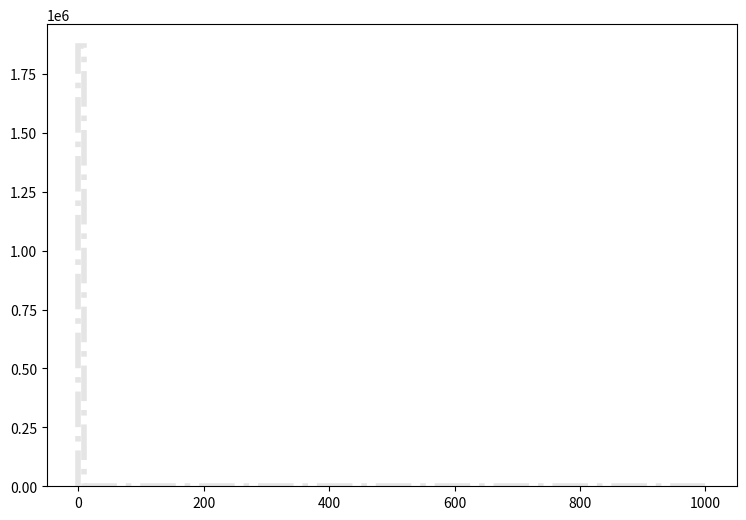

The matplotlib source for this figure: (Note: this script raises an exception after producing the figure.)
def selection_8():

    # Library import
    import numpy
    import matplotlib
    import matplotlib.pyplot   as plt
    import matplotlib.gridspec as gridspec

    # Library version
    matplotlib_version = matplotlib.__version__
    numpy_version      = numpy.__version__

    # Histo binning
    xBinning = numpy.linspace(0.0,1000.0,101,endpoint=True)

    # Creating data sequence: middle of each bin
    xData = numpy.array([5.0,15.0,25.0,35.0,45.0,55.0,65.0,75.0,85.0,95.0,105.0,115.0,125.0,135.0,145.0,155.0,165.0,175.0,185.0,195.0,205.0,215.0,225.0,235.0,245.0,255.0,265.0,275.0,285.0,295.0,305.0,315.0,325.0,335.0,345.0,355.0,365.0,375.0,385.0,395.0,405.0,415.0,425.0,435.0,445.0,455.0,465.0,475.0,485.0,495.0,505.0,515.0,525.0,535.0,545.0,555.0,565.0,575.0,585.0,595.0,605.0,615.0,625.0,635.0,645.0,655.0,665.0,675.0,685.0,695.0,705.0,715.0,725.0,735.0,745.0,755.0,765.0,775.0,785.0,795.0,805.0,815.0,825.0,835.0,845.0,855.0,865.0,875.0,885.0,895.0,905.0,915.0,925.0,935.0,945.0,955.0,965.0,975.0,985.0,995.0])

    # Creating weights for histo: y9_MET_0
    y9_MET_0_weights = numpy.array([4094.07990592,0.0,0.0,0.0,0.0,0.0,0.0,0.0,0.0,0.0,0.0,0.0,0.0,0.0,0.0,0.0,0.0,0.0,0.0,0.0,0.0,0.0,0.0,0.0,0.0,0.0,0.0,0.0,0.0,0.0,0.0,0.0,0.0,0.0,0.0,0.0,0.0,0.0,0.0,0.0,0.0,0.0,0.0,0.0,0.0,0.0,0.0,0.0,0.0,0.0,0.0,0.0,0.0,0.0,0.0,0.0,0.0,0.0,0.0,0.0,0.0,0.0,0.0,0.0,0.0,0.0,0.0,0.0,0.0,0.0,0.0,0.0,0.0,0.0,0.0,0.0,0.0,0.0,0.0,0.0,0.0,0.0,0.0,0.0,0.0,0.0,0.0,0.0,0.0,0.0,0.0,0.0,0.0,0.0,0.0,0.0,0.0,0.0,0.0,0.0])

    # Creating weights for histo: y9_MET_1
    y9_MET_1_weights = numpy.array([3934.73662351,0.0,0.0,0.0,0.0,0.0,0.0,0.0,0.0,0.0,0.0,0.0,0.0,0.0,0.0,0.0,0.0,0.0,0.0,0.0,0.0,0.0,0.0,0.0,0.0,0.0,0.0,0.0,0.0,0.0,0.0,0.0,0.0,0.0,0.0,0.0,0.0,0.0,0.0,0.0,0.0,0.0,0.0,0.0,0.0,0.0,0.0,0.0,0.0,0.0,0.0,0.0,0.0,0.0,0.0,0.0,0.0,0.0,0.0,0.0,0.0,0.0,0.0,0.0,0.0,0.0,0.0,0.0,0.0,0.0,0.0,0.0,0.0,0.0,0.0,0.0,0.0,0.0,0.0,0.0,0.0,0.0,0.0,0.0,0.0,0.0,0.0,0.0,0.0,0.0,0.0,0.0,0.0,0.0,0.0,0.0,0.0,0.0,0.0,0.0])

    # Creating weights for histo: y9_MET_2
    y9_MET_2_weights = numpy.array([8756.98171022,0.0,0.0,0.0,0.0,0.0,0.0,0.0,0.0,0.0,0.0,0.0,0.0,0.0,0.0,0.0,0.0,0.0,0.0,0.0,0.0,0.0,0.0,0.0,0.0,0.0,0.0,0.0,0.0,0.0,0.0,0.0,0.0,0.0,0.0,0.0,0.0,0.0,0.0,0.0,0.0,0.0,0.0,0.0,0.0,0.0,0.0,0.0,0.0,0.0,0.0,0.0,0.0,0.0,0.0,0.0,0.0,0.0,0.0,0.0,0.0,0.0,0.0,0.0,0.0,0.0,0.0,0.0,0.0,0.0,0.0,0.0,0.0,0.0,0.0,0.0,0.0,0.0,0.0,0.0,0.0,0.0,0.0,0.0,0.0,0.0,0.0,0.0,0.0,0.0,0.0,0.0,0.0,0.0,0.0,0.0,0.0,0.0,0.0,0.0])

    # Creating weights for histo: y9_MET_3
    y9_MET_3_weights = numpy.array([5358.79941314,0.0,0.0,0.0,0.0,0.0,0.0,0.0,0.0,0.0,0.0,0.0,0.0,0.0,0.0,0.0,0.0,0.0,0.0,0.0,0.0,0.0,0.0,0.0,0.0,0.0,0.0,0.0,0.0,0.0,0.0,0.0,0.0,0.0,0.0,0.0,0.0,0.0,0.0,0.0,0.0,0.0,0.0,0.0,0.0,0.0,0.0,0.0,0.0,0.0,0.0,0.0,0.0,0.0,0.0,0.0,0.0,0.0,0.0,0.0,0.0,0.0,0.0,0.0,0.0,0.0,0.0,0.0,0.0,0.0,0.0,0.0,0.0,0.0,0.0,0.0,0.0,0.0,0.0,0.0,0.0,0.0,0.0,0.0,0.0,0.0,0.0,0.0,0.0,0.0,0.0,0.0,0.0,0.0,0.0,0.0,0.0,0.0,0.0,0.0])

    # Creating weights for histo: y9_MET_4
    y9_MET_4_weights = numpy.array([983.821945427,0.0,0.0,0.0,0.0,0.0,0.0,0.0,0.0,0.0,0.0,0.0,0.0,0.0,0.0,0.0,0.0,0.0,0.0,0.0,0.0,0.0,0.0,0.0,0.0,0.0,0.0,0.0,0.0,0.0,0.0,0.0,0.0,0.0,0.0,0.0,0.0,0.0,0.0,0.0,0.0,0.0,0.0,0.0,0.0,0.0,0.0,0.0,0.0,0.0,0.0,0.0,0.0,0.0,0.0,0.0,0.0,0.0,0.0,0.0,0.0,0.0,0.0,0.0,0.0,0.0,0.0,0.0,0.0,0.0,0.0,0.0,0.0,0.0,0.0,0.0,0.0,0.0,0.0,0.0,0.0,0.0,0.0,0.0,0.0,0.0,0.0,0.0,0.0,0.0,0.0,0.0,0.0,0.0,0.0,0.0,0.0,0.0,0.0,0.0])

    # Creating weights for histo: y9_MET_5
    y9_MET_5_weights = numpy.array([251.890755067,0.0,0.0,0.0,0.0,0.0,0.0,0.0,0.0,0.0,0.0,0.0,0.0,0.0,0.0,0.0,0.0,0.0,0.0,0.0,0.0,0.0,0.0,0.0,0.0,0.0,0.0,0.0,0.0,0.0,0.0,0.0,0.0,0.0,0.0,0.0,0.0,0.0,0.0,0.0,0.0,0.0,0.0,0.0,0.0,0.0,0.0,0.0,0.0,0.0,0.0,0.0,0.0,0.0,0.0,0.0,0.0,0.0,0.0,0.0,0.0,0.0,0.0,0.0,0.0,0.0,0.0,0.0,0.0,0.0,0.0,0.0,0.0,0.0,0.0,0.0,0.0,0.0,0.0,0.0,0.0,0.0,0.0,0.0,0.0,0.0,0.0,0.0,0.0,0.0,0.0,0.0,0.0,0.0,0.0,0.0,0.0,0.0,0.0,0.0])

    # Creating weights for histo: y9_MET_6
    y9_MET_6_weights = numpy.array([114.742152297,0.0,0.0,0.0,0.0,0.0,0.0,0.0,0.0,0.0,0.0,0.0,0.0,0.0,0.0,0.0,0.0,0.0,0.0,0.0,0.0,0.0,0.0,0.0,0.0,0.0,0.0,0.0,0.0,0.0,0.0,0.0,0.0,0.0,0.0,0.0,0.0,0.0,0.0,0.0,0.0,0.0,0.0,0.0,0.0,0.0,0.0,0.0,0.0,0.0,0.0,0.0,0.0,0.0,0.0,0.0,0.0,0.0,0.0,0.0,0.0,0.0,0.0,0.0,0.0,0.0,0.0,0.0,0.0,0.0,0.0,0.0,0.0,0.0,0.0,0.0,0.0,0.0,0.0,0.0,0.0,0.0,0.0,0.0,0.0,0.0,0.0,0.0,0.0,0.0,0.0,0.0,0.0,0.0,0.0,0.0,0.0,0.0,0.0,0.0])

    # Creating weights for histo: y9_MET_7
    y9_MET_7_weights = numpy.array([20.595012234,0.0,0.0,0.0,0.0,0.0,0.0,0.0,0.0,0.0,0.0,0.0,0.0,0.0,0.0,0.0,0.0,0.0,0.0,0.0,0.0,0.0,0.0,0.0,0.0,0.0,0.0,0.0,0.0,0.0,0.0,0.0,0.0,0.0,0.0,0.0,0.0,0.0,0.0,0.0,0.0,0.0,0.0,0.0,0.0,0.0,0.0,0.0,0.0,0.0,0.0,0.0,0.0,0.0,0.0,0.0,0.0,0.0,0.0,0.0,0.0,0.0,0.0,0.0,0.0,0.0,0.0,0.0,0.0,0.0,0.0,0.0,0.0,0.0,0.0,0.0,0.0,0.0,0.0,0.0,0.0,0.0,0.0,0.0,0.0,0.0,0.0,0.0,0.0,0.0,0.0,0.0,0.0,0.0,0.0,0.0,0.0,0.0,0.0,0.0])

    # Creating weights for histo: y9_MET_8
    y9_MET_8_weights = numpy.array([7.65845565078,0.0,0.0,0.0,0.0,0.0,0.0,0.0,0.0,0.0,0.0,0.0,0.0,0.0,0.0,0.0,0.0,0.0,0.0,0.0,0.0,0.0,0.0,0.0,0.0,0.0,0.0,0.0,0.0,0.0,0.0,0.0,0.0,0.0,0.0,0.0,0.0,0.0,0.0,0.0,0.0,0.0,0.0,0.0,0.0,0.0,0.0,0.0,0.0,0.0,0.0,0.0,0.0,0.0,0.0,0.0,0.0,0.0,0.0,0.0,0.0,0.0,0.0,0.0,0.0,0.0,0.0,0.0,0.0,0.0,0.0,0.0,0.0,0.0,0.0,0.0,0.0,0.0,0.0,0.0,0.0,0.0,0.0,0.0,0.0,0.0,0.0,0.0,0.0,0.0,0.0,0.0,0.0,0.0,0.0,0.0,0.0,0.0,0.0,0.0])

    # Creating weights for histo: y9_MET_9
    y9_MET_9_weights = numpy.array([714691.405025,0.0,0.0,0.0,0.0,0.0,0.0,0.0,0.0,0.0,0.0,0.0,0.0,0.0,0.0,0.0,0.0,0.0,0.0,0.0,0.0,0.0,0.0,0.0,0.0,0.0,0.0,0.0,0.0,0.0,0.0,0.0,0.0,0.0,0.0,0.0,0.0,0.0,0.0,0.0,0.0,0.0,0.0,0.0,0.0,0.0,0.0,0.0,0.0,0.0,0.0,0.0,0.0,0.0,0.0,0.0,0.0,0.0,0.0,0.0,0.0,0.0,0.0,0.0,0.0,0.0,0.0,0.0,0.0,0.0,0.0,0.0,0.0,0.0,0.0,0.0,0.0,0.0,0.0,0.0,0.0,0.0,0.0,0.0,0.0,0.0,0.0,0.0,0.0,0.0,0.0,0.0,0.0,0.0,0.0,0.0,0.0,0.0,0.0,0.0])

    # Creating weights for histo: y9_MET_10
    y9_MET_10_weights = numpy.array([855479.400033,0.0,0.0,0.0,0.0,0.0,0.0,0.0,0.0,0.0,0.0,0.0,0.0,0.0,0.0,0.0,0.0,0.0,0.0,0.0,0.0,0.0,0.0,0.0,0.0,0.0,0.0,0.0,0.0,0.0,0.0,0.0,0.0,0.0,0.0,0.0,0.0,0.0,0.0,0.0,0.0,0.0,0.0,0.0,0.0,0.0,0.0,0.0,0.0,0.0,0.0,0.0,0.0,0.0,0.0,0.0,0.0,0.0,0.0,0.0,0.0,0.0,0.0,0.0,0.0,0.0,0.0,0.0,0.0,0.0,0.0,0.0,0.0,0.0,0.0,0.0,0.0,0.0,0.0,0.0,0.0,0.0,0.0,0.0,0.0,0.0,0.0,0.0,0.0,0.0,0.0,0.0,0.0,0.0,0.0,0.0,0.0,0.0,0.0,0.0])

    # Creating weights for histo: y9_MET_11
    y9_MET_11_weights = numpy.array([234627.723686,0.0,0.0,0.0,0.0,0.0,0.0,0.0,0.0,0.0,0.0,0.0,0.0,0.0,0.0,0.0,0.0,0.0,0.0,0.0,0.0,0.0,0.0,0.0,0.0,0.0,0.0,0.0,0.0,0.0,0.0,0.0,0.0,0.0,0.0,0.0,0.0,0.0,0.0,0.0,0.0,0.0,0.0,0.0,0.0,0.0,0.0,0.0,0.0,0.0,0.0,0.0,0.0,0.0,0.0,0.0,0.0,0.0,0.0,0.0,0.0,0.0,0.0,0.0,0.0,0.0,0.0,0.0,0.0,0.0,0.0,0.0,0.0,0.0,0.0,0.0,0.0,0.0,0.0,0.0,0.0,0.0,0.0,0.0,0.0,0.0,0.0,0.0,0.0,0.0,0.0,0.0,0.0,0.0,0.0,0.0,0.0,0.0,0.0,0.0])

    # Creating weights for histo: y9_MET_12
    y9_MET_12_weights = numpy.array([28616.2514386,0.0,0.0,0.0,0.0,0.0,0.0,0.0,0.0,0.0,0.0,0.0,0.0,0.0,0.0,0.0,0.0,0.0,0.0,0.0,0.0,0.0,0.0,0.0,0.0,0.0,0.0,0.0,0.0,0.0,0.0,0.0,0.0,0.0,0.0,0.0,0.0,0.0,0.0,0.0,0.0,0.0,0.0,0.0,0.0,0.0,0.0,0.0,0.0,0.0,0.0,0.0,0.0,0.0,0.0,0.0,0.0,0.0,0.0,0.0,0.0,0.0,0.0,0.0,0.0,0.0,0.0,0.0,0.0,0.0,0.0,0.0,0.0,0.0,0.0,0.0,0.0,0.0,0.0,0.0,0.0,0.0,0.0,0.0,0.0,0.0,0.0,0.0,0.0,0.0,0.0,0.0,0.0,0.0,0.0,0.0,0.0,0.0,0.0,0.0])

    # Creating weights for histo: y9_MET_13
    y9_MET_13_weights = numpy.array([6658.98498395,0.0,0.0,0.0,0.0,0.0,0.0,0.0,0.0,0.0,0.0,0.0,0.0,0.0,0.0,0.0,0.0,0.0,0.0,0.0,0.0,0.0,0.0,0.0,0.0,0.0,0.0,0.0,0.0,0.0,0.0,0.0,0.0,0.0,0.0,0.0,0.0,0.0,0.0,0.0,0.0,0.0,0.0,0.0,0.0,0.0,0.0,0.0,0.0,0.0,0.0,0.0,0.0,0.0,0.0,0.0,0.0,0.0,0.0,0.0,0.0,0.0,0.0,0.0,0.0,0.0,0.0,0.0,0.0,0.0,0.0,0.0,0.0,0.0,0.0,0.0,0.0,0.0,0.0,0.0,0.0,0.0,0.0,0.0,0.0,0.0,0.0,0.0,0.0,0.0,0.0,0.0,0.0,0.0,0.0,0.0,0.0,0.0,0.0,0.0])

    # Creating weights for histo: y9_MET_14
    y9_MET_14_weights = numpy.array([2939.99544628,0.0,0.0,0.0,0.0,0.0,0.0,0.0,0.0,0.0,0.0,0.0,0.0,0.0,0.0,0.0,0.0,0.0,0.0,0.0,0.0,0.0,0.0,0.0,0.0,0.0,0.0,0.0,0.0,0.0,0.0,0.0,0.0,0.0,0.0,0.0,0.0,0.0,0.0,0.0,0.0,0.0,0.0,0.0,0.0,0.0,0.0,0.0,0.0,0.0,0.0,0.0,0.0,0.0,0.0,0.0,0.0,0.0,0.0,0.0,0.0,0.0,0.0,0.0,0.0,0.0,0.0,0.0,0.0,0.0,0.0,0.0,0.0,0.0,0.0,0.0,0.0,0.0,0.0,0.0,0.0,0.0,0.0,0.0,0.0,0.0,0.0,0.0,0.0,0.0,0.0,0.0,0.0,0.0,0.0,0.0,0.0,0.0,0.0,0.0])

    # Creating weights for histo: y9_MET_15
    y9_MET_15_weights = numpy.array([513.452686709,0.0,0.0,0.0,0.0,0.0,0.0,0.0,0.0,0.0,0.0,0.0,0.0,0.0,0.0,0.0,0.0,0.0,0.0,0.0,0.0,0.0,0.0,0.0,0.0,0.0,0.0,0.0,0.0,0.0,0.0,0.0,0.0,0.0,0.0,0.0,0.0,0.0,0.0,0.0,0.0,0.0,0.0,0.0,0.0,0.0,0.0,0.0,0.0,0.0,0.0,0.0,0.0,0.0,0.0,0.0,0.0,0.0,0.0,0.0,0.0,0.0,0.0,0.0,0.0,0.0,0.0,0.0,0.0,0.0,0.0,0.0,0.0,0.0,0.0,0.0,0.0,0.0,0.0,0.0,0.0,0.0,0.0,0.0,0.0,0.0,0.0,0.0,0.0,0.0,0.0,0.0,0.0,0.0,0.0,0.0,0.0,0.0,0.0,0.0])

    # Creating weights for histo: y9_MET_16
    y9_MET_16_weights = numpy.array([187.780490461,0.0,0.0,0.0,0.0,0.0,0.0,0.0,0.0,0.0,0.0,0.0,0.0,0.0,0.0,0.0,0.0,0.0,0.0,0.0,0.0,0.0,0.0,0.0,0.0,0.0,0.0,0.0,0.0,0.0,0.0,0.0,0.0,0.0,0.0,0.0,0.0,0.0,0.0,0.0,0.0,0.0,0.0,0.0,0.0,0.0,0.0,0.0,0.0,0.0,0.0,0.0,0.0,0.0,0.0,0.0,0.0,0.0,0.0,0.0,0.0,0.0,0.0,0.0,0.0,0.0,0.0,0.0,0.0,0.0,0.0,0.0,0.0,0.0,0.0,0.0,0.0,0.0,0.0,0.0,0.0,0.0,0.0,0.0,0.0,0.0,0.0,0.0,0.0,0.0,0.0,0.0,0.0,0.0,0.0,0.0,0.0,0.0,0.0,0.0])

    # Creating a new Canvas
    fig   = plt.figure(figsize=(12,6),dpi=80)
    frame = gridspec.GridSpec(1,1,right=0.7)
    pad   = fig.add_subplot(frame[0])

    # Creating a new Stack
    pad.hist(x=xData, bins=xBinning, weights=y9_MET_0_weights+y9_MET_1_weights+y9_MET_2_weights+y9_MET_3_weights+y9_MET_4_weights+y9_MET_5_weights+y9_MET_6_weights+y9_MET_7_weights+y9_MET_8_weights+y9_MET_9_weights+y9_MET_10_weights+y9_MET_11_weights+y9_MET_12_weights+y9_MET_13_weights+y9_MET_14_weights+y9_MET_15_weights+y9_MET_16_weights,\
             label="$bg\_dip\_1600\_inf$", histtype="step", rwidth=1.0,\
             color=None, edgecolor="#e5e5e5", linewidth=4, linestyle="dashdot",\
             bottom=None, cumulative=False, normed=False, align="mid", orientation="vertical")

    pad.hist(x=xData, bins=xBinning, weights=y9_MET_0_weights+y9_MET_1_weights+y9_MET_2_weights+y9_MET_3_weights+y9_MET_4_weights+y9_MET_5_weights+y9_MET_6_weights+y9_MET_7_weights+y9_MET_8_weights+y9_MET_9_weights+y9_MET_10_weights+y9_MET_11_weights+y9_MET_12_weights+y9_MET_13_weights+y9_MET_14_weights+y9_MET_15_weights,\
             label="$bg\_dip\_1200\_1600$", histtype="step", rwidth=1.0,\
             color=None, edgecolor="#f2f2f2", linewidth=4, linestyle="dashdot",\
             bottom=None, cumulative=False, normed=False, align="mid", orientation="vertical")

    pad.hist(x=xData, bins=xBinning, weights=y9_MET_0_weights+y9_MET_1_weights+y9_MET_2_weights+y9_MET_3_weights+y9_MET_4_weights+y9_MET_5_weights+y9_MET_6_weights+y9_MET_7_weights+y9_MET_8_weights+y9_MET_9_weights+y9_MET_10_weights+y9_MET_11_weights+y9_MET_12_weights+y9_MET_13_weights+y9_MET_14_weights,\
             label="$bg\_dip\_800\_1200$", histtype="step", rwidth=1.0,\
             color=None, edgecolor="#ccc6aa", linewidth=4, linestyle="dashdot",\
             bottom=None, cumulative=False, normed=False, align="mid", orientation="vertical")

    pad.hist(x=xData, bins=xBinning, weights=y9_MET_0_weights+y9_MET_1_weights+y9_MET_2_weights+y9_MET_3_weights+y9_MET_4_weights+y9_MET_5_weights+y9_MET_6_weights+y9_MET_7_weights+y9_MET_8_weights+y9_MET_9_weights+y9_MET_10_weights+y9_MET_11_weights+y9_MET_12_weights+y9_MET_13_weights,\
             label="$bg\_dip\_600\_800$", histtype="step", rwidth=1.0,\
             color=None, edgecolor="#ccc6aa", linewidth=4, linestyle="dashdot",\
             bottom=None, cumulative=False, normed=False, align="mid", orientation="vertical")

    pad.hist(x=xData, bins=xBinning, weights=y9_MET_0_weights+y9_MET_1_weights+y9_MET_2_weights+y9_MET_3_weights+y9_MET_4_weights+y9_MET_5_weights+y9_MET_6_weights+y9_MET_7_weights+y9_MET_8_weights+y9_MET_9_weights+y9_MET_10_weights+y9_MET_11_weights+y9_MET_12_weights,\
             label="$bg\_dip\_400\_600$", histtype="step", rwidth=1.0,\
             color=None, edgecolor="#c1bfa8", linewidth=4, linestyle="dashdot",\
             bottom=None, cumulative=False, normed=False, align="mid", orientation="vertical")

    pad.hist(x=xData, bins=xBinning, weights=y9_MET_0_weights+y9_MET_1_weights+y9_MET_2_weights+y9_MET_3_weights+y9_MET_4_weights+y9_MET_5_weights+y9_MET_6_weights+y9_MET_7_weights+y9_MET_8_weights+y9_MET_9_weights+y9_MET_10_weights+y9_MET_11_weights,\
             label="$bg\_dip\_200\_400$", histtype="step", rwidth=1.0,\
             color=None, edgecolor="#bab5a3", linewidth=4, linestyle="dashdot",\
             bottom=None, cumulative=False, normed=False, align="mid", orientation="vertical")

    pad.hist(x=xData, bins=xBinning, weights=y9_MET_0_weights+y9_MET_1_weights+y9_MET_2_weights+y9_MET_3_weights+y9_MET_4_weights+y9_MET_5_weights+y9_MET_6_weights+y9_MET_7_weights+y9_MET_8_weights+y9_MET_9_weights+y9_MET_10_weights,\
             label="$bg\_dip\_100\_200$", histtype="step", rwidth=1.0,\
             color=None, edgecolor="#b2a596", linewidth=4, linestyle="dashdot",\
             bottom=None, cumulative=False, normed=False, align="mid", orientation="vertical")

    pad.hist(x=xData, bins=xBinning, weights=y9_MET_0_weights+y9_MET_1_weights+y9_MET_2_weights+y9_MET_3_weights+y9_MET_4_weights+y9_MET_5_weights+y9_MET_6_weights+y9_MET_7_weights+y9_MET_8_weights+y9_MET_9_weights,\
             label="$bg\_dip\_0\_100$", histtype="step", rwidth=1.0,\
             color=None, edgecolor="#b7a39b", linewidth=4, linestyle="dashdot",\
             bottom=None, cumulative=False, normed=False, align="mid", orientation="vertical")

    pad.hist(x=xData, bins=xBinning, weights=y9_MET_0_weights+y9_MET_1_weights+y9_MET_2_weights+y9_MET_3_weights+y9_MET_4_weights+y9_MET_5_weights+y9_MET_6_weights+y9_MET_7_weights+y9_MET_8_weights,\
             label="$bg\_vbf\_1600\_inf$", histtype="step", rwidth=1.0,\
             color=None, edgecolor="#ad998c", linewidth=4, linestyle="dashdot",\
             bottom=None, cumulative=False, normed=False, align="mid", orientation="vertical")

    pad.hist(x=xData, bins=xBinning, weights=y9_MET_0_weights+y9_MET_1_weights+y9_MET_2_weights+y9_MET_3_weights+y9_MET_4_weights+y9_MET_5_weights+y9_MET_6_weights+y9_MET_7_weights,\
             label="$bg\_vbf\_1200\_1600$", histtype="step", rwidth=1.0,\
             color=None, edgecolor="#9b8e82", linewidth=4, linestyle="dashdot",\
             bottom=None, cumulative=False, normed=False, align="mid", orientation="vertical")

    pad.hist(x=xData, bins=xBinning, weights=y9_MET_0_weights+y9_MET_1_weights+y9_MET_2_weights+y9_MET_3_weights+y9_MET_4_weights+y9_MET_5_weights+y9_MET_6_weights,\
             label="$bg\_vbf\_800\_1200$", histtype="step", rwidth=1.0,\
             color=None, edgecolor="#876656", linewidth=4, linestyle="dashdot",\
             bottom=None, cumulative=False, normed=False, align="mid", orientation="vertical")

    pad.hist(x=xData, bins=xBinning, weights=y9_MET_0_weights+y9_MET_1_weights+y9_MET_2_weights+y9_MET_3_weights+y9_MET_4_weights+y9_MET_5_weights,\
             label="$bg\_vbf\_600\_800$", histtype="step", rwidth=1.0,\
             color=None, edgecolor="#afcec6", linewidth=4, linestyle="dashdot",\
             bottom=None, cumulative=False, normed=False, align="mid", orientation="vertical")

    pad.hist(x=xData, bins=xBinning, weights=y9_MET_0_weights+y9_MET_1_weights+y9_MET_2_weights+y9_MET_3_weights+y9_MET_4_weights,\
             label="$bg\_vbf\_400\_600$", histtype="step", rwidth=1.0,\
             color=None, edgecolor="#84c1a3", linewidth=4, linestyle="dashdot",\
             bottom=None, cumulative=False, normed=False, align="mid", orientation="vertical")

    pad.hist(x=xData, bins=xBinning, weights=y9_MET_0_weights+y9_MET_1_weights+y9_MET_2_weights+y9_MET_3_weights,\
             label="$bg\_vbf\_200\_400$", histtype="step", rwidth=1.0,\
             color=None, edgecolor="#89a8a0", linewidth=4, linestyle="dashdot",\
             bottom=None, cumulative=False, normed=False, align="mid", orientation="vertical")

    pad.hist(x=xData, bins=xBinning, weights=y9_MET_0_weights+y9_MET_1_weights+y9_MET_2_weights,\
             label="$bg\_vbf\_100\_200$", histtype="step", rwidth=1.0,\
             color=None, edgecolor="#829e8c", linewidth=4, linestyle="dashdot",\
             bottom=None, cumulative=False, normed=False, align="mid", orientation="vertical")

    pad.hist(x=xData, bins=xBinning, weights=y9_MET_0_weights+y9_MET_1_weights,\
             label="$bg\_vbf\_0\_100$", histtype="step", rwidth=1.0,\
             color=None, edgecolor="#adbcc6", linewidth=4, linestyle="dashdot",\
             bottom=None, cumulative=False, normed=False, align="mid", orientation="vertical")

    pad.hist(x=xData, bins=xBinning, weights=y9_MET_0_weights,\
             label="$signal$", histtype="step", rwidth=1.0,\
             color=None, edgecolor="#7a8e99", linewidth=3, linestyle="dashed",\
             bottom=None, cumulative=False, normed=False, align="mid", orientation="vertical")


    # Axis
    plt.rc('text',usetex=False)
    plt.xlabel(r"\slash{E}_{T}  ( GeV ) ",\
               fontsize=16,color="black")
    plt.ylabel(r"$\mathrm{Events}$ $(\mathcal{L}_{\mathrm{int}} = 40.0\ \mathrm{fb}^{-1})$ ",\
               fontsize=16,color="black")

    # Boundary of y-axis
    ymax=(y9_MET_0_weights+y9_MET_1_weights+y9_MET_2_weights+y9_MET_3_weights+y9_MET_4_weights+y9_MET_5_weights+y9_MET_6_weights+y9_MET_7_weights+y9_MET_8_weights+y9_MET_9_weights+y9_MET_10_weights+y9_MET_11_weights+y9_MET_12_weights+y9_MET_13_weights+y9_MET_14_weights+y9_MET_15_weights+y9_MET_16_weights).max()*1.1
    #ymin=0 # linear scale
    ymin=min([x for x in (y9_MET_0_weights+y9_MET_1_weights+y9_MET_2_weights+y9_MET_3_weights+y9_MET_4_weights+y9_MET_5_weights+y9_MET_6_weights+y9_MET_7_weights+y9_MET_8_weights+y9_MET_9_weights+y9_MET_10_weights+y9_MET_11_weights+y9_MET_12_weights+y9_MET_13_weights+y9_MET_14_weights+y9_MET_15_weights+y9_MET_16_weights) if x])/100. # log scale
    plt.gca().set_ylim(ymin,ymax)

    # Log/Linear scale for X-axis
    plt.gca().set_xscale("linear")
    #plt.gca().set_xscale("log",nonposx="clip")

    # Log/Linear scale for Y-axis
    #plt.gca().set_yscale("linear")
    plt.gca().set_yscale("log",nonposy="clip")

    # Legend
    plt.legend(bbox_to_anchor=(1.05,1), loc=2, borderaxespad=0.)

    # Saving the image
    plt.savefig('../../HTML/MadAnalysis5job_0/selection_8.png')
    plt.savefig('../../PDF/MadAnalysis5job_0/selection_8.png')
    plt.savefig('../../DVI/MadAnalysis5job_0/selection_8.eps')

# Running!
if __name__ == '__main__':
    selection_8()
